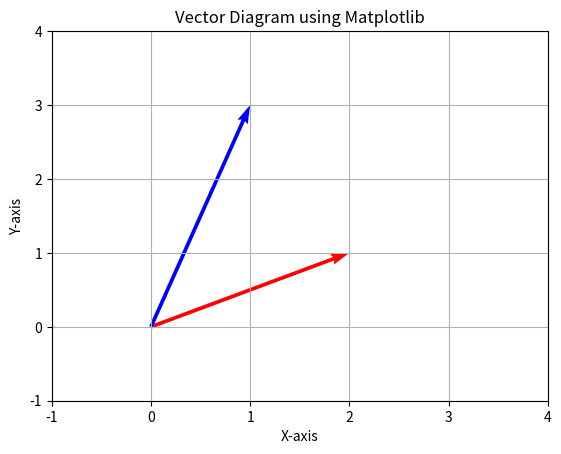

Python code for this plot:
import matplotlib.pyplot as plt
import numpy as np

# Define origin points
origin = np.array([[0, 0], [0, 0]])  # two vectors starting at (0,0)

# Define vector components
vectors = np.array([[2, 1], [1, 3]])  # (x,y) components of each vector

# Plot vectors using quiver
plt.quiver(*origin.T, vectors[:,0], vectors[:,1], 
           angles='xy', scale_units='xy', scale=1, color=['r','b'])

# Set axis limits
plt.xlim(-1, 4)
plt.ylim(-1, 4)

# Add grid and labels
plt.grid(True)
plt.xlabel('X-axis')
plt.ylabel('Y-axis')
plt.title('Vector Diagram using Matplotlib')

plt.show()
